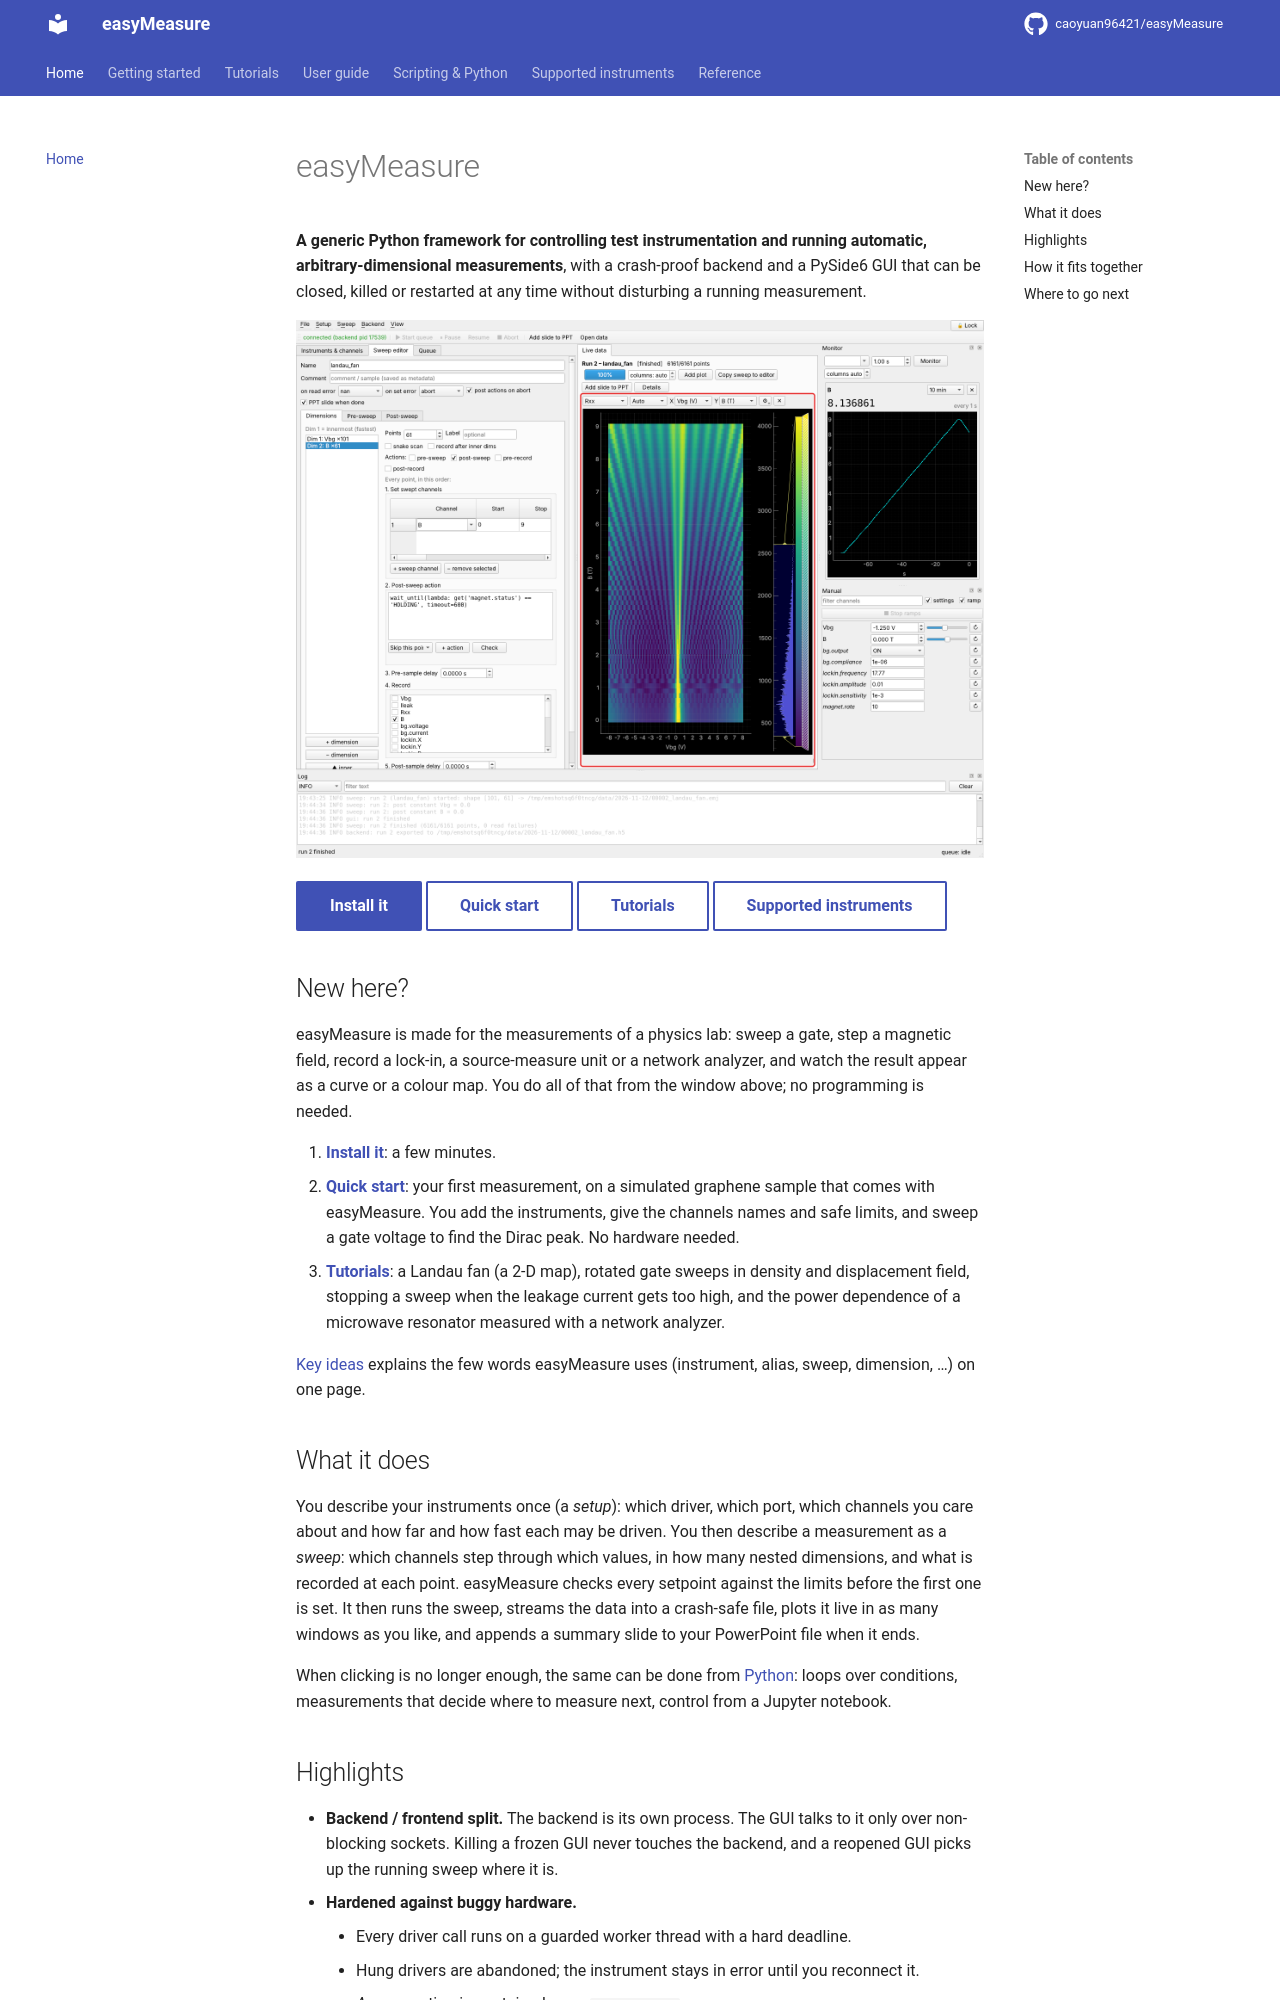

repository: caoyuan96421/easyMeasure · page: index.html · generator: mkdocs

# easyMeasure

**A generic Python framework for controlling test instrumentation and running
automatic, arbitrary-dimensional measurements**, with a crash-proof backend and
a PySide6 GUI that can be closed, killed or restarted at any time without
disturbing a running measurement.

![A Landau fan measured with easyMeasure (simulated sample)](images/t1-fan.png)

[Install it](installation.md){ .md-button .md-button--primary }
[Quick start](quickstart.md){ .md-button }
[Tutorials](tutorials/index.md){ .md-button }
[Supported instruments](instruments.md){ .md-button }

## New here?

easyMeasure is made for the measurements of a physics lab: sweep a gate, step a
magnetic field, record a lock-in, a source-measure unit or a network analyzer, and
watch the result appear as a curve or a colour map. You do all of that from the
window above; no programming is needed.

1. **[Install it](installation.md)**: a few minutes.
2. **[Quick start](quickstart.md)**: your first measurement, on a simulated graphene
   sample that comes with easyMeasure. You add the instruments, give the channels
   names and safe limits, and sweep a gate voltage to find the Dirac peak. No hardware
   needed.
3. **[Tutorials](tutorials/index.md)**: a Landau fan (a 2-D map), rotated gate
   sweeps in density and displacement field, stopping a sweep when the leakage current
   gets too high, and the power dependence of a microwave resonator measured with a
   network analyzer.

[Key ideas](concepts.md) explains the few words easyMeasure uses (instrument,
alias, sweep, dimension, …) on one page.

## What it does

You describe your instruments once (a *setup*): which driver, which port, which
channels you care about and how far and how fast each may be driven. You then
describe a measurement as a *sweep*: which channels step through which values, in
how many nested dimensions, and what is recorded at each point. easyMeasure checks every
setpoint against the limits before the first one is set. It then runs the sweep, streams the
data into a crash-safe file, plots it live in as many windows as you like, and
appends a summary slide to your PowerPoint file when it ends.

When clicking is no longer enough, the same can be done from
[Python](scripting/index.md): loops over conditions, measurements that decide where
to measure next, control from a Jupyter notebook.
